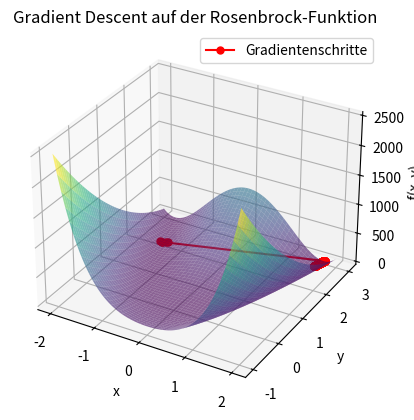

This chart was generated by the following Python code:
import numpy as np
import matplotlib.pyplot as plt
from mpl_toolkits.mplot3d import Axes3D

# Die Rosenbrock-Funktion
def rosenbrock(x):
    return (1 - x[0])**2 + 100 * (x[1] - x[0]**2)**2

# Der Gradient der Rosenbrock-Funktion
def rosenbrock_grad(x):
    grad = np.zeros_like(x)
    grad[0] = -2 * (1 - x[0]) - 400 * x[0] * (x[1] - x[0]**2)
    grad[1] = 200 * (x[1] - x[0]**2)
    return grad

# Backtracking Line Search
def backtracking_line_search(f, grad_f, x, alpha=1.0, rho=0.8, c=1e-4):
    while f(x - alpha * grad_f(x)) > f(x) - c * alpha * np.dot(grad_f(x), grad_f(x)):
        alpha *= rho
    return alpha

# Gradient Descent Solver
def gradient_descent_solver(f, grad_f, x0, tol=1e-5, max_iters=1000):
    x = x0
    path = [x0]  # Speichert die Schritte für die Visualisierung
    for i in range(max_iters):
        grad = grad_f(x)
        
        if np.linalg.norm(grad) < tol:
            print(f'Konvergiert nach {i} Iterationen')
            break
        
        alpha = backtracking_line_search(f, grad_f, x)
        
        # Update: Gehe einen Schritt in Richtung des Gradienten
        x = x - alpha * grad
        path.append(x)  # Füge den neuen Punkt zum Pfad hinzu
        
    return np.array(path)

# Visualisiere die Rosenbrock-Funktion und die Schritte des Gradient Descent
def plot_rosenbrock_with_steps(path):
    fig = plt.figure()
    ax = fig.add_subplot(111, projection='3d')

    # Erstelle ein Gitter von x und y Werten
    x = np.linspace(-2, 2, 400)
    y = np.linspace(-1, 3, 400)
    X, Y = np.meshgrid(x, y)
    Z = (1 - X)**2 + 100 * (Y - X**2)**2

    # Plotte die Rosenbrock-Funktion
    ax.plot_surface(X, Y, Z, cmap='viridis', alpha=0.6)

    # Pfad des Gradient Descent
    path = np.array(path)
    ax.plot(path[:, 0], path[:, 1], rosenbrock(path.T), 'r', marker='o', markersize=5, label="Gradientenschritte")

    # Beschriftungen
    ax.set_xlabel('x')
    ax.set_ylabel('y')
    ax.set_zlabel('f(x, y)')
    ax.set_title("Gradient Descent auf der Rosenbrock-Funktion")
    plt.legend()
    plt.show()

# Startpunkt
x0 = np.array([-1.5, 2.0])

# Führe Gradient Descent Solver aus
path = gradient_descent_solver(rosenbrock, rosenbrock_grad, x0)

# Visualisiere die Rosenbrock-Funktion und die Gradientenschritte
plot_rosenbrock_with_steps(path)
